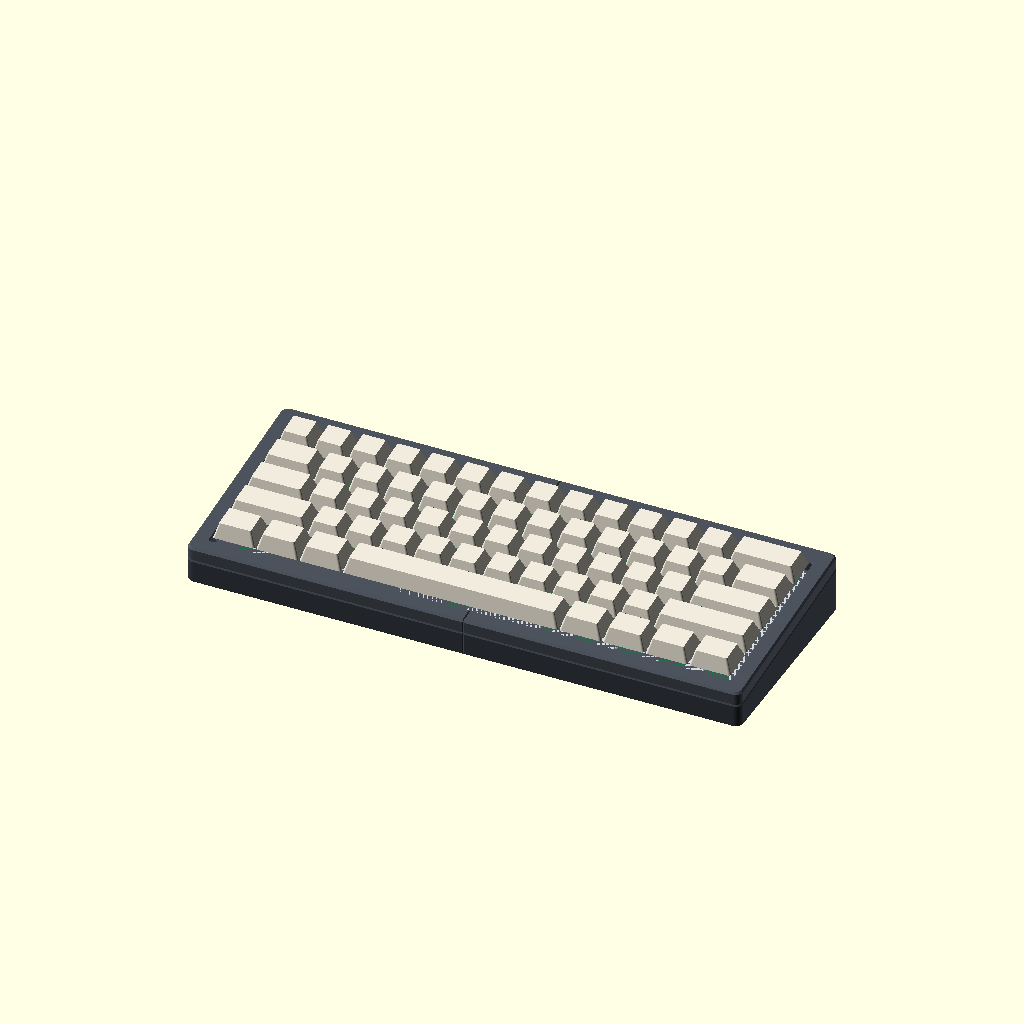
Cell 1: rendered with the file's own defaults.
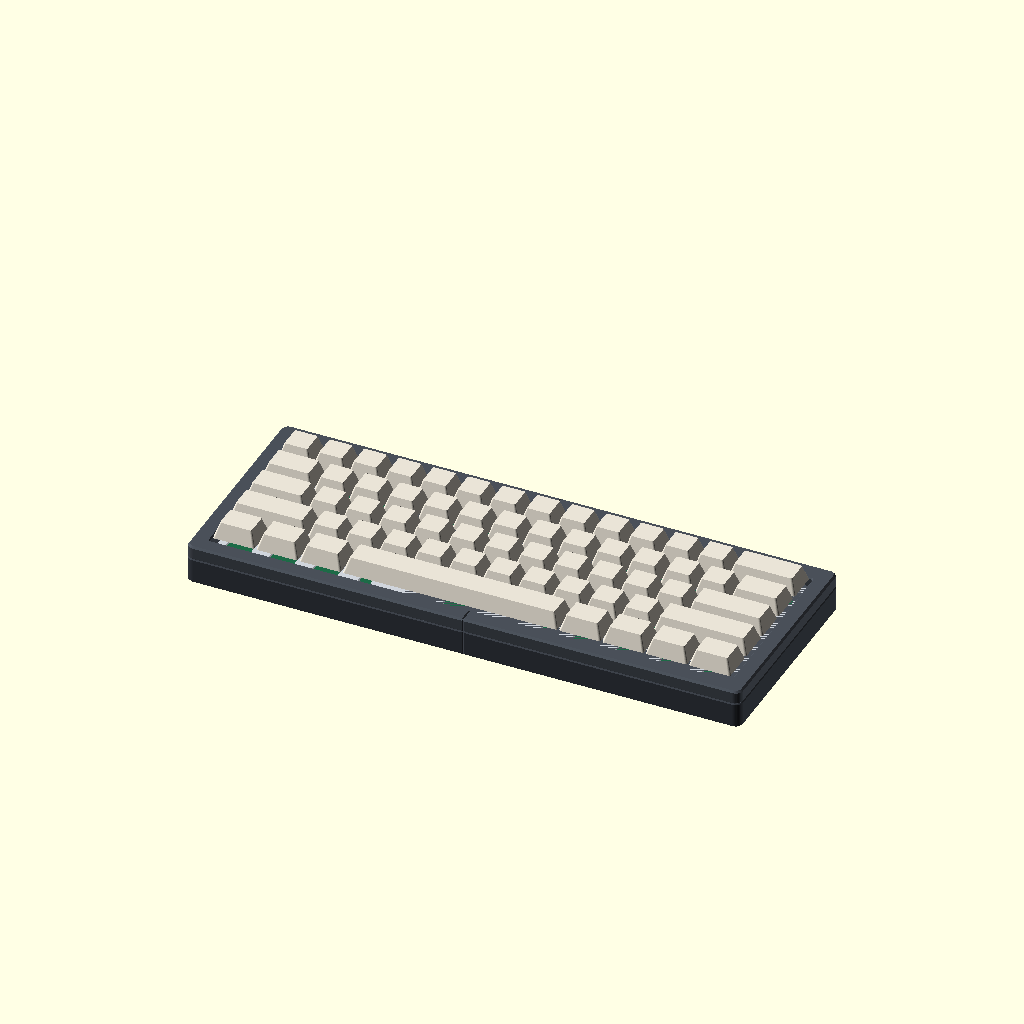
Cell 2 — typing_angle set to 0, the other parameters unchanged.
All cells are drawn from the same view direction (rotation 55°, 0°, 25°, orthographic, colour scheme Cornfield), but the view is re-fitted for each cell, so position and scale can differ between cells as well as the parameter.
Source of the model, monaka60/monaka60.scad:
// =====================================================================
//  MONAKA60: a 3D-printable, gasket-mounted 60% keyboard
//
//  Two crisp printed shells with a soft middle: the switch plate floats on
//  gasket pads clamped between the top and bottom case.
//
//  * Fits a 256 x 256 mm bed (Bambu Lab X1C / X1E / P1S / P1P). Case and
//    plate split into halves; every part prints flat with no supports.
//  * Gasket mount: 12 plate tabs sit between 2 mm gasket pads (printed TPU
//    or Poron), clamped by 8 hidden M3 screws driven from underneath.
//  * Takes any standard 285 x 94.6 mm GH60-style PCB (hineybush h60, DZ60,
//    BM60, ...). The PCB hangs from the switches, so its mounting holes are
//    not used. USB-C on the PCB, or a Unified Daughterboard (C3/C4) for JST
//    boards such as the h60 hot-swap.
//  * Layouts: ANSI, Tsangan, WKL and HHKB. The top case carries the WKL or
//    HHKB blockers.
//
//  Coordinates: X = left -> right, Y = front (user side) -> back, Z = up.
//  The PCB/plate stack lives in a frame tilted about X by typing_angle:
//  u = X, v = along the plate toward the back, w = up from the case floor.
//
//  Export one part at a time, e.g.
//    openscad -o top_left.stl -D 'part="top_left"' -D 'layout="hhkb"' monaka60.scad
//  or run build.py to export and verify everything.
// =====================================================================

/* [What to render] */
// Printable parts come out in print orientation; view_* parts are assembled
part = "assembly"; // [assembly, bottom_left, bottom_right, top_left, top_right, plate_left, plate_right, plate_2d, gaskets, gasket_2d, foam_left, foam_right, foam_2d, test_switch, test_joint, test_gasket, view_top_left, view_top_right, view_plate_left, view_plate_right, view_pcb, view_switches, view_keycaps, view_keycaps_pressed, view_gaskets, view_udb, view_foam, info]

/* [Layout] */
layout = "ansi"; // [ansi:ANSI (6.25u space), tsangan:Tsangan (7u), wkl:WKL (7u with blockers), hhkb:HHKB (7u with blockers)]
// Blockers in the top case; auto follows the layout
blockers = "auto"; // [auto, none, wkl, hhkb]

/* [USB connection] */
// usb = USB-C on the PCB (wide slot); udb = JST PCB + Unified Daughterboard C3/C4
connector = "usb"; // [usb, udb]
// usb: slot extent in mm from the PCB's left edge (the GH60 port centre is 18.2)
usb_slot_from = 8;
usb_slot_to = 58;
// udb: daughterboard port centre in mm from the PCB's left edge
udb_port_x = 18.2;

/* [Case shape] */
// Plate / typing angle in degrees
typing_angle = 6; // [0:0.5:10]
bezel_side = 9;
bezel_front = 9;
bezel_back = 11;
// Floor thickness at its thinnest (front) point
floor_min = 5;
// Rim height above the plate: 6 mm hides the switch housings and gives blockers depth
rim_above_plate = 6;
corner_radius = 4;
top_chamfer = 1.0;
// 45 degree chamfer on the bottom edge; hides elephant's foot
bottom_chamfer = 0.8;
inner_chamfer = 0.6;
// Shadow line where the top and bottom case meet
parting_chamfer = 0.6;

/* [PCB and plate] */
pcb_width = 285;
pcb_depth = 94.6;
pcb_thickness = 1.6;
// Gap between the floating PCB/plate edge and the case wall
edge_clearance = 1.0;
// Floor to PCB underside at rest: room for hot-swap sockets, flex and foam
pcb_floor_gap = 4;
plate_thickness = 1.5;
// MX cutout, 14.0 = spec. Fine-tune fit with Bambu Studio "X-Y hole compensation"
switch_cutout = 14.0;
// pcb = roomy cutouts for PCB-mount stabilizers; cherry = exact Cherry spec (plate-mount)
stab_style = "pcb"; // [pcb, cherry]
plate_split_gap = 0.2;

/* [Gasket mount] */
gasket_thickness = 2.0;
// How much each gasket is compressed once the case is screwed shut
gasket_squeeze = 0.35;
tab_width = 12;
// How far each tab reaches past the plate edge
tab_length = 5.5;
// Clearance around each tab in its pocket (also how far the plate can float sideways)
tab_clearance = 0.4;
// Blocker faces sit this far inside their key unit (keycap gap = this + 0.475)
blocker_gap = 0.6;
// M3 socket head screws from below into M3 heat-set inserts in the top case
screw_length = 10;
insert_engagement = 4;
insert_hole_diameter = 4.0;
insert_hole_depth = 5.0;
screw_clearance_diameter = 3.4;
counterbore_diameter = 5.8;
// Sacrificial layer printed over each counterbore; pierce it with the screw
membrane = 0.3;

/* [Split and joint] */
// Seam position relative to the case centre (mm, + moves it right)
split_offset = 0;
key_neck_width = 8;
key_neck_length = 4;
key_head_width = 16;
key_head_length = 5;
// Clearance on every face of the T-key slots
key_clearance = 0.15;
key_roof = 1.2;
// Decorative V-groove along the seam (0 = off)
seam_groove = 0.6;

/* [Feet] */
feet = true;
foot_diameter = 12.5;
foot_depth = 0.6;
foot_inset = 18;

/* [Case foam (optional)] */
foam_thickness = 2;

/* [Hidden] */
$fn = 48;
eps = 0.01;
U = 19.05;
th = typing_angle;

cav_w = pcb_width + 2 * edge_clearance;
cav_d = pcb_depth + 2 * edge_clearance;
cav_r = 1.0;
case_w = cav_w + 2 * bezel_side;

// Stack heights in the tilted frame (w = 0 is the case floor)
w_pcb_bot = pcb_floor_gap;
w_pcb_top = w_pcb_bot + pcb_thickness;
w_plate_top = w_pcb_top + 5.0;                  // MX: plate top 5.0 mm above the PCB top
w_plate_bot = w_plate_top - plate_thickness;
w_rim = w_plate_top + rim_above_plate;
w_part = w_plate_bot;                           // parting plane between bottom and top case
g_c = gasket_thickness - gasket_squeeze;        // compressed gasket
w_seat = w_plate_bot - g_c;                     // bottom gasket seat (bottom case)
w_ceiling = w_plate_top + g_c;                  // top gasket ceiling (top case)
w_blocker = w_plate_top + 1.0;                  // blocker underside

Y0 = bezel_front + w_rim * sin(th);
Z0 = floor_min;
case_d = bezel_front + cav_d * cos(th) + bezel_back;
split_x = case_w / 2 + split_offset;
u_p = bezel_side + edge_clearance;              // PCB / plate left edge
v_p = edge_clearance;                           // PCB / plate front edge

function floor_z(y) = Z0 + (y - Y0) * tan(th);
function rim_z(y) = Z0 + (y - Y0) * tan(th) + w_rim / cos(th);
function T2W(u, v, w) = [u, Y0 + v * cos(th) - w * sin(th), Z0 + v * sin(th) + w * cos(th)];

module tilted() translate([0, Y0, Z0]) rotate([th, 0, 0]) children();

module rrect(x, y, w, d, r) {
    translate([x, y])
        if (r > 0) offset(r = r) offset(delta = -r) square([w, d]);
        else square([w, d]);
}

// ---------------------------------------------------------------------
//  Layouts (rows of key widths; negative = empty / blocker)
// ---------------------------------------------------------------------
rows_top_ansi = [
    [1, 1, 1, 1, 1, 1, 1, 1, 1, 1, 1, 1, 1, 2],
    [1.5, 1, 1, 1, 1, 1, 1, 1, 1, 1, 1, 1, 1, 1.5],
    [1.75, 1, 1, 1, 1, 1, 1, 1, 1, 1, 1, 1, 2.25],
    [2.25, 1, 1, 1, 1, 1, 1, 1, 1, 1, 1, 2.75]];
rows_top_hhkb = [
    [1, 1, 1, 1, 1, 1, 1, 1, 1, 1, 1, 1, 1, 1, 1],
    [1.5, 1, 1, 1, 1, 1, 1, 1, 1, 1, 1, 1, 1, 1.5],
    [1.75, 1, 1, 1, 1, 1, 1, 1, 1, 1, 1, 1, 2.25],
    [2.25, 1, 1, 1, 1, 1, 1, 1, 1, 1, 1, 1.75, 1]];
row4 = layout == "ansi" ? [1.25, 1.25, 1.25, 6.25, 1.25, 1.25, 1.25, 1.25]
     : layout == "wkl"  ? [1.5, -1, 1.5, 7, 1.5, -1, 1.5]
     : layout == "hhkb" ? [-1.5, 1, 1.5, 7, 1.5, 1, -1.5]
     :                    [1.5, 1, 1.5, 7, 1.5, 1, 1.5];
rows = concat(layout == "hhkb" ? rows_top_hhkb : rows_top_ansi, [row4]);

// Plate seam per row, in key units. Each value is a key boundary, or open plate
// beside the spacebar, so no cutout is cut and no tab is split.
seam_units = layout == "ansi" ? [8, 7.5, 7.75, 7.25, 7.5] : [8, 7.5, 7.75, 7.25, 6];

function cumsum(v, i) = i <= 0 ? 0 : cumsum(v, i - 1) + abs(v[i - 1]);
function row_keys(r, y) = [for (i = [0 : len(r) - 1]) if (r[i] > 0) [cumsum(r, i), y, r[i]]];
keys = [for (y = [0 : len(rows) - 1]) each row_keys(rows[y], y)];   // [x_u, y_u, width_u]

kx0 = (15 * U - pcb_width) / 2;                 // the key grid is centred on the PCB
ky0 = (5 * U - pcb_depth) / 2;
function ku(kx) = u_p + kx - kx0;               // key-grid mm -> u
function kv(ky) = v_p + pcb_depth - (ky - ky0); // key-grid mm (down) -> v
function key_center(k) = [ku((k[0] + k[2] / 2) * U), kv((k[1] + 0.5) * U)];

blocker_style = blockers != "auto" ? blockers
              : layout == "wkl" ? "wkl" : layout == "hhkb" ? "hhkb" : "none";
blocker_keys = blocker_style == "hhkb" ? [[0, 4, 1.5], [13.5, 4, 1.5]]
             : blocker_style == "wkl"  ? [[1.5, 4, 1], [12.5, 4, 1]] : [];

// Stabilizer spacing from the switch centre, by key width
function stab_offset(w) = w >= 8 ? 66.675 : w >= 7 ? 57.15 : w >= 6.25 ? 50 : w >= 6 ? 47.625
                        : w >= 3 ? 19.05 : w >= 2 ? 11.938 : 0;
stab_w     = stab_style == "cherry" ? 6.65 : 7.0;
stab_back  = stab_style == "cherry" ? 5.53 : 5.73;
stab_front = stab_style == "cherry" ? 6.77 : 6.97;

// ---------------------------------------------------------------------
//  Gasket tabs, screws and pegs
// ---------------------------------------------------------------------
// [edge, position in key units along that edge]. Chosen to clear the plate
// seams (back 8u; front 7.5u ANSI / 6u 7u-family), the case seam and the screws.
tabs = [
    ["back", 4], ["back", 6.25], ["back", 9.25], ["back", 12], ["back", 14],
    ["front", 3], ["front", 5], ["front", 8.75], ["front", 11.75], ["front", 13.75],
    ["left", 2.5], ["right", 2.5]];

// [u, v, width, depth] of a tab, including 1 mm of overlap into the plate
function tab_rect(t) =
    t[0] == "back"  ? [ku(t[1] * U) - tab_width / 2, v_p + pcb_depth - 1, tab_width, tab_length + 1] :
    t[0] == "front" ? [ku(t[1] * U) - tab_width / 2, v_p - tab_length, tab_width, tab_length + 1] :
    t[0] == "left"  ? [u_p - tab_length, kv(t[1] * U) - tab_width / 2, tab_length + 1, tab_width] :
                      [u_p + pcb_width - 1, kv(t[1] * U) - tab_width / 2, tab_length + 1, tab_width];
module tab_2d(t) { r = tab_rect(t); rrect(r[0], r[1], r[2], r[3], 1.5); }
module pocket_2d(t) {
    r = tab_rect(t);
    translate([r[0] - tab_clearance, r[1] - tab_clearance]) square([r[2] + 2 * tab_clearance, r[3] + 2 * tab_clearance]);
}
// The part of a pocket inside the wall, where a gasket pad sits
module gasket_2d(t) offset(delta = -0.25) difference() { pocket_2d(t); cavity_2d(); }
pad_w = tab_width + 2 * tab_clearance - 0.5;
pad_d = tab_length + tab_clearance - edge_clearance - 0.5;

// Wall centre lines at the parting plane
v_front_outer = (-Y0 + w_part * sin(th)) / cos(th);
v_back_outer = (case_d - Y0 + w_part * sin(th)) / cos(th);
v_fm = v_front_outer / 2;
v_bm = (cav_d + v_back_outer) / 2;

// Screw positions (u, v) at the parting plane: four corners plus both sides of the seam
screws = [[6, v_fm + 1], [6, v_bm], [case_w - 6, v_fm + 1], [case_w - 6, v_bm],
          [split_x - 9.5, v_fm], [split_x + 9.5, v_fm], [split_x - 9.5, v_bm], [split_x + 9.5, v_bm]];
function screw_top(s) = T2W(s[0], s[1], w_part);                   // where the screw meets the top case
function screw_seat(s) = screw_top(s)[2] - (screw_length - insert_engagement);

// Alignment pegs (u, v) on the bottom case's top face
pegs = [[ku(76), v_fm], [ku(97), v_bm], [ku(195), v_fm], [ku(202), v_bm]];

// ---------------------------------------------------------------------
//  Plate (2D, u/v frame, seen from above)
// ---------------------------------------------------------------------
module plate_outline() offset(r = -0.8) offset(delta = 0.8) union() {
    rrect(u_p, v_p, pcb_width, pcb_depth, 1);
    for (t = tabs) tab_2d(t);
}

module stab_cutouts(offset_mm) {
    for (sx = [-offset_mm, offset_mm])
        translate([sx - stab_w / 2, -stab_front]) square([stab_w, stab_front + stab_back]);
}

module key_cutouts(k) {
    translate(key_center(k)) {
        square([switch_cutout, switch_cutout], center = true);
        if (stab_offset(k[2]) > 0) stab_cutouts(stab_offset(k[2]));
    }
}

module plate_2d() difference() {
    plate_outline();
    for (k = keys) key_cutouts(k);
}

module plate_left_region() {
    for (r = [0 : 4]) {
        v_top = r == 0 ? 500 : kv(r * U);
        v_bot = r == 4 ? -500 : kv((r + 1) * U);
        translate([-500, v_bot]) square([ku(seam_units[r] * U) + 500, v_top - v_bot]);
    }
}
module plate_left_2d() intersection() { plate_2d(); offset(delta = -plate_split_gap / 2) plate_left_region(); }
module plate_right_2d() difference() { plate_2d(); offset(delta = plate_split_gap / 2) plate_left_region(); }

// ---------------------------------------------------------------------
//  Case shells
// ---------------------------------------------------------------------
module cavity_2d() rrect(bezel_side, 0, cav_w, cav_d, cav_r);

module blocker_2d(b) {
    x0 = b[0] * U;
    x1 = (b[0] + b[2]) * U;
    y0 = b[1] * U;
    y1 = (b[1] + 1) * U;
    ul = x0 <= 0.01 ? -20 : ku(x0) + blocker_gap;                 // edges on the key grid's
    ur = x1 >= 15 * U - 0.01 ? case_w + 20 : ku(x1) - blocker_gap; // border run into the wall
    vb = y0 <= 0.01 ? cav_d + 20 : kv(y0) - blocker_gap;
    vf = y1 >= 5 * U - 0.01 ? -20 : kv(y1) + blocker_gap;
    translate([ul, vf]) square([ur - ul, vb - vf]);
}

// Top opening: the cavity minus the blockers, every corner rounded
module opening_2d() offset(r = -1) offset(delta = 1) offset(r = 1) offset(delta = -1)
    difference() { cavity_2d(); for (b = blocker_keys) blocker_2d(b); }

module slab_world(inset, z)
    translate([0, 0, z]) linear_extrude(eps)
        rrect(inset, inset, case_w - 2 * inset, case_d - 2 * inset, corner_radius - inset);

// Thin slab in the tilted frame between w0 and w1 whose top-view footprint is
// the case outline shrunk by `inset`
module slab_at(inset, w0, w1) {
    tilted() translate([0, 0, w0]) linear_extrude(w1 - w0)
        translate([0, (w1 * sin(th) - Y0) / cos(th)]) scale([1, 1 / cos(th)])
            rrect(inset, inset, case_w - 2 * inset, case_d - 2 * inset, corner_radius - inset);
}

module bottom_outer() hull() {
    slab_world(bottom_chamfer, 0);
    slab_world(0, bottom_chamfer);
    slab_at(0, w_part - parting_chamfer - eps, w_part - parting_chamfer);
    slab_at(parting_chamfer, w_part - eps, w_part);
}

module top_outer() hull() {
    slab_at(parting_chamfer, w_part, w_part + eps);
    slab_at(0, w_part + parting_chamfer, w_part + parting_chamfer + eps);
    slab_at(0, w_rim - top_chamfer - eps, w_rim - top_chamfer);
    slab_at(top_chamfer, w_rim - eps, w_rim);
}

module rim_chamfer_cutter() translate([0, 0, w_rim - inner_chamfer]) minkowski() {
    linear_extrude(eps) opening_2d();
    cylinder(r1 = 0, r2 = inner_chamfer + 2, h = inner_chamfer + 2, $fn = 16);
}

module usb_notch() tilted() translate([0, cav_d + 40, 0]) rotate([90, 0, 0]) linear_extrude(42)
    rrect(u_p + usb_slot_from, -2.4, usb_slot_to - usb_slot_from, w_part + 5.4, 1.5);

// ---------------------------------------------------------------------
//  Unified Daughterboard C3/C4 (18 x 16.5 mm, 4 x M2 on 14 x 12.5 mm)
// ---------------------------------------------------------------------
udb_w = 18;
udb_d = 16.5;
udb_gap = 0.5;                                   // port edge to back wall
udb_bottom = -2.5;                               // board underside (w)
udb_u0 = u_p + udb_port_x - udb_w / 2;
udb_v1 = cav_d - udb_gap;                        // port edge
udb_holes = [[2, 2], [16, 2], [2, 14.5], [16, 14.5]];   // [x, y from the port edge]
udb_port_w = udb_bottom + 1.6 + 1.63;            // USB-C centre on a top-mount receptacle

module udb_cuts() tilted() {
    translate([udb_u0 - 0.5, udb_v1 - udb_d - 0.5, udb_bottom - 1]) cube([udb_w + 1, udb_d + 1 + udb_gap + 1, 10]);
    translate([0, cav_d + 40, 0]) rotate([90, 0, 0]) linear_extrude(42 + 2)
        rrect(u_p + udb_port_x - 7, udb_port_w - 4.9, 14, 9.8, 1.5);
}
module udb_bosses() tilted() for (h = udb_holes)
    translate([udb_u0 + h[0], udb_v1 - h[1], udb_bottom - 1 - eps]) cylinder(d = 4.6, h = 1 + eps);
module udb_screw_holes() tilted() for (h = udb_holes)
    translate([udb_u0 + h[0], udb_v1 - h[1], udb_bottom - 5]) cylinder(d = 1.8, h = 6);

// ---------------------------------------------------------------------
//  Screws, pegs, feet, seam
// ---------------------------------------------------------------------
module screw_holes_bottom() for (s = screws) {
    p = screw_top(s);
    z_seat = screw_seat(s);
    translate([p[0], p[1], -1]) cylinder(d = counterbore_diameter, h = z_seat + 1);
    translate([p[0], p[1], z_seat + membrane]) cylinder(d = screw_clearance_diameter, h = p[2] - z_seat + 5);
}

module insert_holes() for (s = screws) {
    p = screw_top(s);
    translate([p[0], p[1], p[2] - 2]) cylinder(d = insert_hole_diameter, h = insert_hole_depth + 2);
    translate([p[0], p[1], p[2] - 2]) cylinder(d = insert_hole_diameter + 0.8, h = 2 + 0.4);   // lead-in
}

module peg_shapes(left) tilted() for (g = pegs) if ((g[0] < split_x) == left)
    translate([g[0], g[1], w_part - eps]) {
        cylinder(d = 3.0, h = 1.6 + eps);
        translate([0, 0, 1.6]) cylinder(d1 = 3.0, d2 = 2.2, h = 0.4);
    }
module peg_holes() tilted() for (g = pegs)
    translate([g[0], g[1], w_part - 1]) cylinder(d = 3.4, h = 1 + 2.5);

module feet_recesses() if (feet)
    for (x = [foot_inset, case_w - foot_inset], y = [foot_inset, case_d - foot_inset])
        translate([x, y, -1]) cylinder(d = foot_diameter, h = 1 + foot_depth);

key_y = [for (f = [0.2, 0.5, 0.8]) Y0 + cav_d * cos(th) * f];
function key_top(yc) = floor_z(yc - key_head_width / 2 - key_clearance) - key_roof - 0.2;

module key_shape(x0, yc) {
    translate([x0 - 1, yc - key_neck_width / 2]) square([key_neck_length + 1 + eps, key_neck_width]);
    translate([x0 + key_neck_length, yc - key_head_width / 2]) square([key_head_length, key_head_width]);
}
module key_2d(x0, yc, c = 0) {
    if (c == 0) offset(r = 0.4) offset(delta = -0.4) key_shape(x0, yc);
    else offset(delta = c) key_shape(x0, yc);
}
module seam_keys() for (yc = key_y) linear_extrude(key_top(yc)) key_2d(split_x, yc);
module seam_key_slots() for (yc = key_y)
    translate([0, 0, -1]) linear_extrude(key_top(yc) + 0.2 + 1) key_2d(split_x, yc, key_clearance);

module groove_vertical() {
    s = seam_groove * sqrt(2);
    for (y = [0, case_d]) translate([split_x, y, -1]) linear_extrude(100) rotate(45) square(s, center = true);
}
module seam_grooves_bottom() if (seam_groove > 0) {
    groove_vertical();
    translate([split_x, -1, 0]) rotate([-90, 0, 0]) linear_extrude(case_d + 2)
        rotate(45) square(seam_groove * sqrt(2), center = true);
}
module seam_grooves_top() if (seam_groove > 0) {
    groove_vertical();
    tilted() translate([split_x, -40, w_rim]) rotate([-90, 0, 0]) linear_extrude(cav_d + 80)
        rotate(45) square(seam_groove * sqrt(2), center = true);
}

module half_box(left) {
    if (left) translate([-50, -50, -50]) cube([split_x + 50, case_d + 100, 200]);
    else translate([split_x, -50, -50]) cube([case_w - split_x + 50, case_d + 100, 200]);
}

// ---------------------------------------------------------------------
//  Bottom case: tub, gasket seats, USB, T-key seam, screws from below
// ---------------------------------------------------------------------
module bottom_solid() difference() {
    bottom_outer();
    tilted() {
        linear_extrude(w_part + 10) cavity_2d();
        for (t = tabs) translate([0, 0, w_seat]) linear_extrude(w_part - w_seat + 5) pocket_2d(t);
    }
    if (connector == "usb") usb_notch(); else udb_cuts();
    screw_holes_bottom();
    feet_recesses();
}

module bottom_case(left) difference() {
    union() {
        intersection() { bottom_solid(); half_box(left); }
        peg_shapes(left);
        if (left) seam_keys();
        if (left && connector == "udb") udb_bosses();
    }
    if (!left) seam_key_slots();
    if (left && connector == "udb") udb_screw_holes();
    seam_grooves_bottom();
}

// ---------------------------------------------------------------------
//  Top case: bezel frame with blockers, tab pockets and insert holes
// ---------------------------------------------------------------------
module top_solid() difference() {
    top_outer();
    tilted() {
        translate([0, 0, w_part - 1]) linear_extrude(w_blocker - w_part + 1 + eps) cavity_2d();
        translate([0, 0, w_blocker]) linear_extrude(w_rim - w_blocker + 5) opening_2d();
        rim_chamfer_cutter();
        for (t = tabs) translate([0, 0, w_part - 1]) linear_extrude(w_ceiling - w_part + 1) pocket_2d(t);
    }
    peg_holes();
    insert_holes();
}

module top_case(left) difference() {
    intersection() { top_solid(); half_box(left); }
    seam_grooves_top();
}

// Print orientation: flipped so the rim lies on the bed
module top_print(left) translate([0, 0, w_rim]) rotate([180, 0, 0]) rotate([-th, 0, 0]) translate([0, -Y0, -Z0])
    top_case(left);

// ---------------------------------------------------------------------
//  Gaskets and foam
// ---------------------------------------------------------------------
module gaskets_sheet() for (i = [0 : 2 * len(tabs) - 1])
    translate([(i % 6) * (pad_w + 3), floor(i / 6) * (pad_d + 3), 0]) cube([pad_w, pad_d, gasket_thickness]);

module foam_2d() difference() {
    offset(delta = -0.75) cavity_2d();
    translate([u_p + min(usb_slot_from, udb_port_x - 12) - 2, cav_d - 22]) square([60, 30]);
}
module foam_half(left) linear_extrude(foam_thickness) intersection() {
    foam_2d();
    if (left) translate([-50, -50]) square([split_x - 0.1 + 50, 300]);
    else translate([split_x + 0.1, -50]) square([300, 300]);
}

// ---------------------------------------------------------------------
//  Fit-test coupons (print these first)
// ---------------------------------------------------------------------
// Top row: 1u cutouts at switch_cutout -0.1 / +0 / +0.1 mm, marked with 1 / 2 / 3 dots.
// Bottom row: a 2u cutout with stabilizer cutouts.
module test_switch() {
    W = 3 * U + 6;
    H = 2 * U + 6;
    linear_extrude(plate_thickness) difference() {
        rrect(0, 0, W, H, 3);
        for (i = [0 : 2]) translate([3 + (i + 0.5) * U, 3 + 1.5 * U]) {
            square(switch_cutout - 0.1 + 0.1 * i, center = true);
            for (j = [0 : i]) translate([(j - i / 2) * 2.2, 9.6]) circle(d = 1.2);
        }
        translate([3 + 1.5 * U, 3 + 0.5 * U]) {
            square(switch_cutout, center = true);
            stab_cutouts(11.938);
        }
    }
}

// A 30 mm slice of the case seam: lower the right block onto the left one
module test_joint() {
    D = 30;
    yc = D / 2;
    h = floor_z(key_y[1] - key_head_width / 2 - key_clearance);
    kt = h - key_roof - 0.2;
    translate([-20, 0, 0]) cube([20, D, h]);
    linear_extrude(kt) key_2d(0, yc);
    translate([14, 0, 0]) difference() {
        cube([20, D, h]);
        translate([0, 0, -1]) linear_extrude(kt + 0.2 + 1) key_2d(0, yc, key_clearance);
    }
}

// One gasket stack: bottom block (pocket, peg, counterbored screw), top block
// (pocket, peg hole, insert hole; printed face up like the real top case) and a
// tab strip. Stack gasket / tab / gasket, close with an M3 x 10: it should squeeze, not bottom out.
module test_gasket() {
    L = 40;
    D = 24;
    hb = screw_length - insert_engagement + 2;     // bottom block: 2 mm counterbore + 6 mm of screw
    ht = w_rim - w_part;
    pw = tab_width + 2 * tab_clearance;
    pd = tab_length + tab_clearance - edge_clearance;
    difference() {
        cube([L, D, hb]);
        translate([L / 2 - pw / 2, -1, hb - (w_part - w_seat)]) cube([pw, pd + 1, 5]);
        translate([8, 12, -1]) cylinder(d = counterbore_diameter, h = 3);
        translate([8, 12, 2 + membrane]) cylinder(d = screw_clearance_diameter, h = hb);
    }
    translate([34, 16, hb - eps]) { cylinder(d = 3.0, h = 1.6 + eps); translate([0, 0, 1.6]) cylinder(d1 = 3.0, d2 = 2.2, h = 0.4); }
    translate([0, D + 6, 0]) difference() {
        cube([L, D, ht]);
        translate([L / 2 - pw / 2, D - pd, ht - (w_ceiling - w_part)]) cube([pw, pd + 1, 5]);
        translate([8, 12, ht - insert_hole_depth]) cylinder(d = insert_hole_diameter, h = insert_hole_depth + 1);
        translate([34, D - 16, ht - 2.5]) cylinder(d = 3.4, h = 3);
    }
    translate([0, -24, 0]) linear_extrude(plate_thickness) union() {
        square([L, 12]);
        translate([L / 2 - tab_width / 2, 11]) rrect(0, 0, tab_width, tab_length - edge_clearance + 1, 1.5);
    }
}

// ---------------------------------------------------------------------
//  Preview-only parts (assembled position)
// ---------------------------------------------------------------------
module view_plate(left) tilted() translate([0, 0, w_plate_bot]) linear_extrude(plate_thickness)
    if (left) plate_left_2d(); else plate_right_2d();

module view_pcb() tilted() translate([0, 0, w_pcb_bot]) linear_extrude(pcb_thickness)
    rrect(u_p, v_p, pcb_width, pcb_depth, 2);

module view_switches() tilted() for (k = keys) translate(concat(key_center(k), w_plate_top)) {
    linear_extrude(6.6, scale = 11 / 15.6) square(15.6, center = true);
    translate([0, 0, 6.6 - eps]) linear_extrude(3.6) {
        square([4.1, 1.3], center = true);
        square([1.3, 4.1], center = true);
    }
    translate([0, 0, -(w_plate_top - w_pcb_top)])
        linear_extrude(w_plate_top - w_pcb_top - plate_thickness) square(14, center = true);
}

keycap_set = "all"; // [all, alphas, mods, accents]
function is_accent(k) = (k[0] == 0 && k[1] == 0) || (k[1] == 2 && k[2] == 2.25);
function in_set(k) = keycap_set == "all" || (keycap_set == "accents" && is_accent(k))
    || (keycap_set == "mods" && !is_accent(k) && k[2] != 1)
    || (keycap_set == "alphas" && !is_accent(k) && k[2] == 1);

// Generic keycap: 18.1 mm footprint per 1u, skirt bottom 7 mm above the plate at rest
module view_keycaps(press = 0) tilted() for (k = keys) if (in_set(k))
    translate(concat(key_center(k), w_plate_top + 7.0 - press)) {
        kw = k[2] * U - 0.95;
        kd = U - 0.95;
        linear_extrude(8.5, scale = [(kw - 5.5) / kw, (kd - 5.5) / kd])
            offset(r = 1.2) offset(delta = -1.2) square([kw, kd], center = true);
    }

// Compressed gasket pads above and below every tab
module view_gaskets() tilted() for (t = tabs) {
    translate([0, 0, w_seat]) linear_extrude(g_c) gasket_2d(t);
    translate([0, 0, w_plate_top]) linear_extrude(g_c) gasket_2d(t);
}

module view_udb() tilted() {
    translate([udb_u0, udb_v1 - udb_d, udb_bottom]) cube([udb_w, udb_d, 1.6]);
    translate([udb_u0 + udb_w / 2 - 4.47, udb_v1 - 1.4 - 7.35, udb_bottom + 1.6]) cube([8.94, 7.35, 3.26]);
}

module assembly() {
    color("#3a3f47") { bottom_case(true); bottom_case(false); }
    color("#4a5059") { top_case(true); top_case(false); }
    color("#cfd4db") { view_plate(true); view_plate(false); }
    color("#1d6b47") view_pcb();
    color("#c9b458") view_gaskets();
    color("#e9e3d6") view_keycaps();
}

// ---------------------------------------------------------------------
if (part == "assembly") assembly();
else if (part == "bottom_left") bottom_case(true);
else if (part == "bottom_right") bottom_case(false);
else if (part == "top_left") top_print(true);
else if (part == "top_right") top_print(false);
else if (part == "plate_left") linear_extrude(plate_thickness) plate_left_2d();
else if (part == "plate_right") linear_extrude(plate_thickness) plate_right_2d();
else if (part == "plate_2d") plate_2d();
else if (part == "gaskets") gaskets_sheet();
else if (part == "gasket_2d") square([pad_w, pad_d]);
else if (part == "foam_left") foam_half(true);
else if (part == "foam_right") foam_half(false);
else if (part == "foam_2d") foam_2d();
else if (part == "test_switch") test_switch();
else if (part == "test_joint") test_joint();
else if (part == "test_gasket") test_gasket();
else if (part == "view_top_left") top_case(true);
else if (part == "view_top_right") top_case(false);
else if (part == "view_plate_left") view_plate(true);
else if (part == "view_plate_right") view_plate(false);
else if (part == "view_pcb") view_pcb();
else if (part == "view_switches") view_switches();
else if (part == "view_keycaps") view_keycaps();
else if (part == "view_keycaps_pressed") view_keycaps(4.0);
else if (part == "view_gaskets") view_gaskets();
else if (part == "view_udb") view_udb();
else if (part == "view_foam") tilted() { foam_half(true); foam_half(false); }

echo(str("MONAKA60 case ", case_w, " x ", case_d, " mm, front ", rim_z(0), " mm, back ", rim_z(case_d),
         " mm, layout ", layout, ", blockers ", blocker_style, ", connector ", connector));

// Machine-readable dimensions for verify.py
if (part == "info") echo(INFO = [th, Y0, Z0, w_pcb_bot, w_pcb_top, w_plate_bot, w_plate_top, w_rim, w_part,
    w_seat, w_ceiling, w_blocker, case_w, case_d, split_x, cav_w, cav_d, bezel_side, u_p, v_p,
    pcb_width, pcb_depth, [usb_slot_from, usb_slot_to], rim_z(0), rim_z(case_d),
    [for (s = screws) concat(screw_top(s), [screw_seat(s)])], gasket_thickness, g_c,
    [u_p + udb_port_x, udb_port_w, udb_v1], tab_clearance, len(keys), foam_thickness,
    [pad_w, pad_d], [for (t = tabs) tab_rect(t)]]);
Customizer parameters (derived from the source; name, type, default, range or options):
part: string, default "assembly", options "assembly", "bottom_left", "bottom_right", "top_left", "top_right", "plate_left", "plate_right", "plate_2d", "gaskets", "gasket_2d", "foam_left", "foam_right", "foam_2d", "test_switch", "test_joint", "test_gasket", "view_top_left", "view_top_right", "view_plate_left", "view_plate_right", "view_pcb", "view_switches", "view_keycaps", "view_keycaps_pressed", "view_gaskets", "view_udb", "view_foam", "info"
layout: string, default "ansi", options "ansi", "tsangan", "wkl", "hhkb"
blockers: string, default "auto", options "auto", "none", "wkl", "hhkb"
connector: string, default "usb", options "usb", "udb"
usb_slot_from: number, default 8
usb_slot_to: number, default 58
udb_port_x: number, default 18.2
typing_angle: number, default 6, range 0 to 10, step 0.5
bezel_side: number, default 9
bezel_front: number, default 9
bezel_back: number, default 11
floor_min: number, default 5
rim_above_plate: number, default 6
corner_radius: number, default 4
top_chamfer: number, default 1
bottom_chamfer: number, default 0.8
inner_chamfer: number, default 0.6
parting_chamfer: number, default 0.6
pcb_width: number, default 285
pcb_depth: number, default 94.6
pcb_thickness: number, default 1.6
edge_clearance: number, default 1
pcb_floor_gap: number, default 4
plate_thickness: number, default 1.5
switch_cutout: number, default 14
stab_style: string, default "pcb", options "pcb", "cherry"
plate_split_gap: number, default 0.2
gasket_thickness: number, default 2
gasket_squeeze: number, default 0.35
tab_width: number, default 12
tab_length: number, default 5.5
tab_clearance: number, default 0.4
blocker_gap: number, default 0.6
screw_length: number, default 10
insert_engagement: number, default 4
insert_hole_diameter: number, default 4
insert_hole_depth: number, default 5
screw_clearance_diameter: number, default 3.4
counterbore_diameter: number, default 5.8
membrane: number, default 0.3
split_offset: number, default 0
key_neck_width: number, default 8
key_neck_length: number, default 4
key_head_width: number, default 16
key_head_length: number, default 5
key_clearance: number, default 0.15
key_roof: number, default 1.2
seam_groove: number, default 0.6
feet: bool, default true
foot_diameter: number, default 12.5
foot_depth: number, default 0.6
foot_inset: number, default 18
foam_thickness: number, default 2
